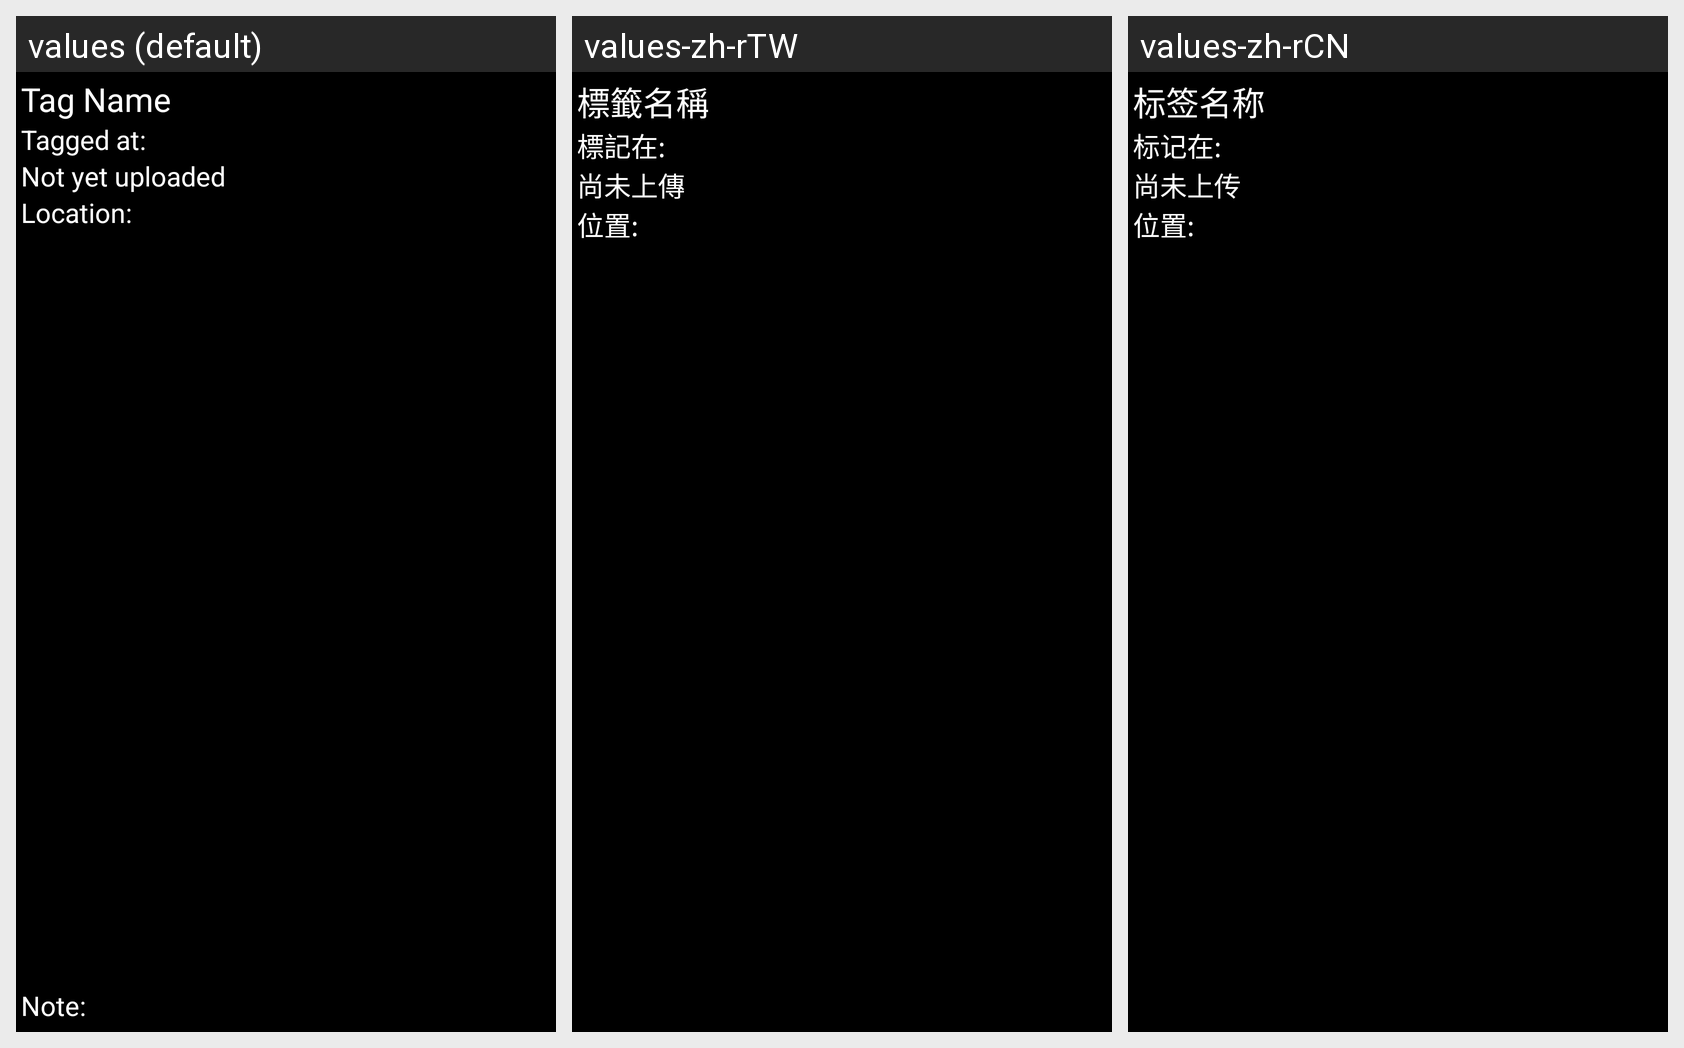

Locale-by-locale string values for the Android screen shown in this grid:
Android screen res/layout/view_tag.xml rendered under 3 locales, left to right: values (default), values-zh-rTW, values-zh-rCN. Device: Nexus 5 (rendered at 1080×1920; each locale shown at half size, 540×960, under a caption strip naming it); theme android:Theme.NoTitleBar.
Strings drawn on this screen, with the default value and each locale's value (text and hints the layout hard-codes, and strings that could not be matched under every locale, appear in the picture but are not listed):

tag_name
  values: Tag Name
  values-zh-rTW: 標籤名稱
  values-zh-rCN: 标签名称

tag_tagged_at
  values: Tagged at:
  values-zh-rTW: 標記在:
  values-zh-rCN: 标记在:

tag_not_yet
  values: Not yet uploaded
  values-zh-rTW: 尚未上傳
  values-zh-rCN: 尚未上传

tag_location
  values: Location:
  values-zh-rTW: 位置:
  values-zh-rCN: 位置:
